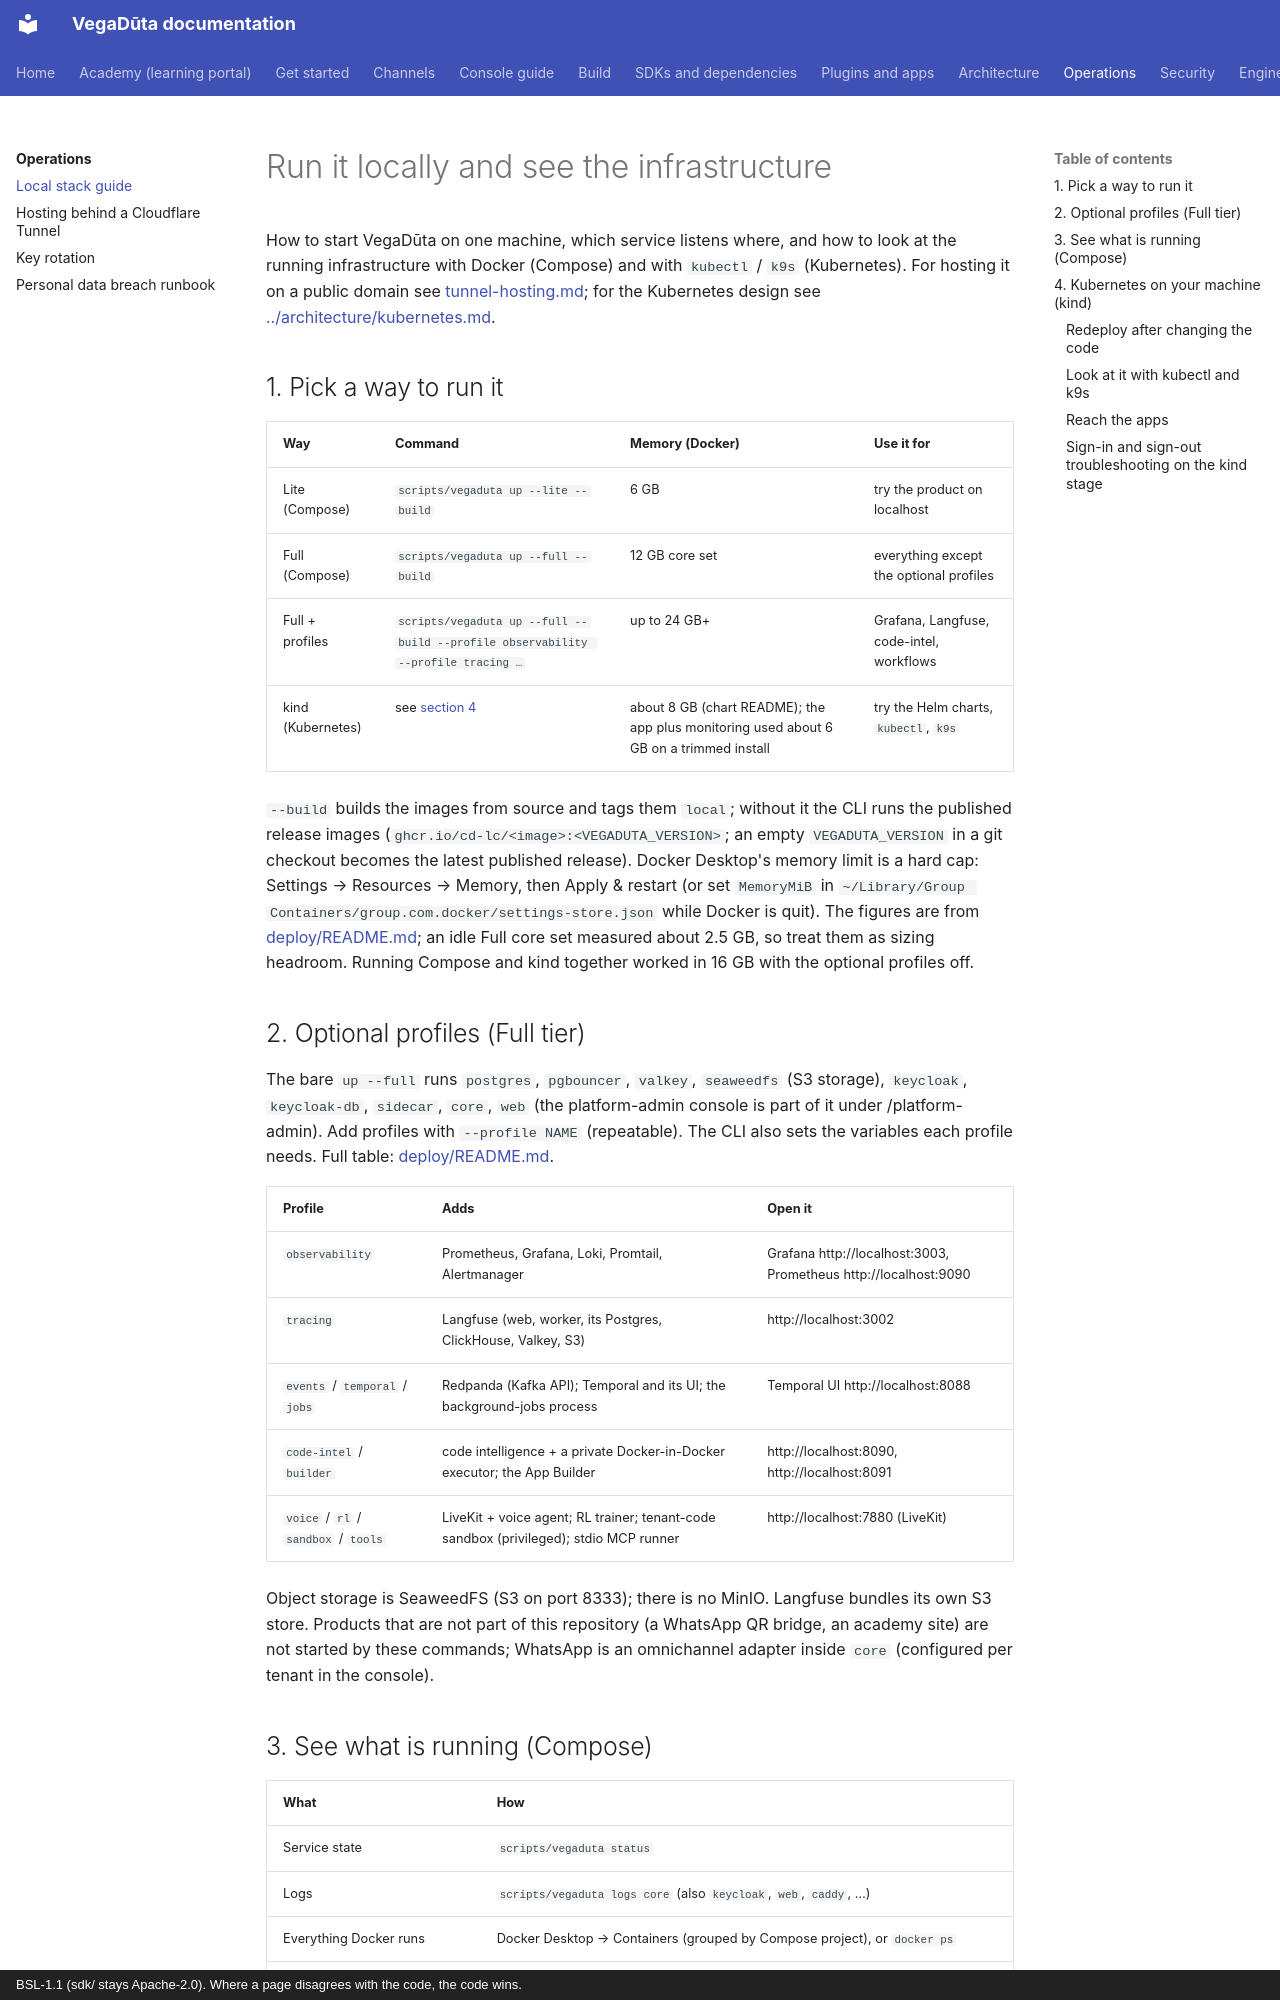

repository: CD-LC/vegaduta · page: operations/local-stack-guide/index.html · generator: mkdocs · copyright: BSL-1.1 (sdk/ stays Apache-2.0). Where a page disagrees with the code, the code wins.

# Run it locally and see the infrastructure

How to start VegaDūta on one machine, which service listens where, and how to look at the running
infrastructure with Docker (Compose) and with `kubectl` / `k9s` (Kubernetes). For hosting it on a
public domain see [tunnel-hosting.md](tunnel-hosting.md); for the Kubernetes design see
[../architecture/kubernetes.md](../architecture/kubernetes.md).

## 1. Pick a way to run it

| Way | Command | Memory (Docker) | Use it for |
|---|---|---|---|
| Lite (Compose) | `scripts/vegaduta up --lite --build` | 6 GB | try the product on localhost |
| Full (Compose) | `scripts/vegaduta up --full --build` | 12 GB core set | everything except the optional profiles |
| Full + profiles | `scripts/vegaduta up --full --build --profile observability --profile tracing …` | up to 24 GB+ | Grafana, Langfuse, code-intel, workflows |
| kind (Kubernetes) | see [section 4](#4-kubernetes-on-your-machine-kind) | about 8 GB (chart README); the app plus monitoring used about 6 GB on a trimmed install | try the Helm charts, `kubectl`, `k9s` |

`--build` builds the images from source and tags them `local`; without it the CLI runs the published
release images (`ghcr.io/cd-lc/<image>:<VEGADUTA_VERSION>`; an empty `VEGADUTA_VERSION` in a git checkout
becomes the latest published release). Docker Desktop's memory limit is a hard cap: Settings → Resources → Memory, then Apply & restart
(or set `MemoryMiB` in `~/Library/Group Containers/group.com.docker/settings-store.json` while Docker is
quit). The figures are from [deploy/README.md](../../deploy/README.md); an idle Full core set measured about 2.5 GB, so treat them as sizing headroom. Running Compose and kind together worked in 16 GB with the optional profiles off.

## 2. Optional profiles (Full tier)

The bare `up --full` runs `postgres`, `pgbouncer`, `valkey`, `seaweedfs` (S3 storage), `keycloak`,
`keycloak-db`, `sidecar`, `core`, `web` (the platform-admin console is part of it under /platform-admin). Add profiles with `--profile NAME` (repeatable).
The CLI also sets the variables each profile needs. Full table: [deploy/README.md](../../deploy/README.md#full-stack-profiles).

| Profile | Adds | Open it |
|---|---|---|
| `observability` | Prometheus, Grafana, Loki, Promtail, Alertmanager | Grafana http://localhost:3003, Prometheus http://localhost:9090 |
| `tracing` | Langfuse (web, worker, its Postgres, ClickHouse, Valkey, S3) | http://localhost:3002 |
| `events` / `temporal` / `jobs` | Redpanda (Kafka API); Temporal and its UI; the background-jobs process | Temporal UI http://localhost:8088 |
| `code-intel` / `builder` | code intelligence + a private Docker-in-Docker executor; the App Builder | http://localhost:8090, http://localhost:8091 |
| `voice` / `rl` / `sandbox` / `tools` | LiveKit + voice agent; RL trainer; tenant-code sandbox (privileged); stdio MCP runner | http://localhost:7880 (LiveKit) |

Object storage is SeaweedFS (S3 on port 8333); there is no MinIO. Langfuse bundles its own S3 store.
Products that are not part of this repository (a WhatsApp QR bridge, an academy site) are not started by
these commands; WhatsApp is an omnichannel adapter inside `core` (configured per tenant in the console).

## 3. See what is running (Compose)

| What | How |
|---|---|
| Service state | `scripts/vegaduta status` |
| Logs | `scripts/vegaduta logs core` (also `keycloak`, `web`, `caddy`, …) |
| Everything Docker runs | Docker Desktop → Containers (grouped by Compose project), or `docker ps` |
| CPU and memory | `docker stats` |
| Health from the host | `curl localhost:<core port>/api/system/status/live` |
| First-run checks | `scripts/vegaduta doctor` |
| Stop, keep data / wipe data | `scripts/vegaduta down` / `scripts/vegaduta down --volumes` |

Host ports default to 3000 (console, incl. /platform-admin), 8080 (API), 8180 (Keycloak), 5432
(Postgres), 6379 (Valkey), 8001 (sidecar), 8333 (S3). Override with the `*_HOST_PORT` variables in
`deploy/compose/.env` to run a second instance next to another stack. The profile ports in section 2 are
fixed. Everything binds to `127.0.0.1`; set `BIND_ADDR` only if you mean to expose it.
